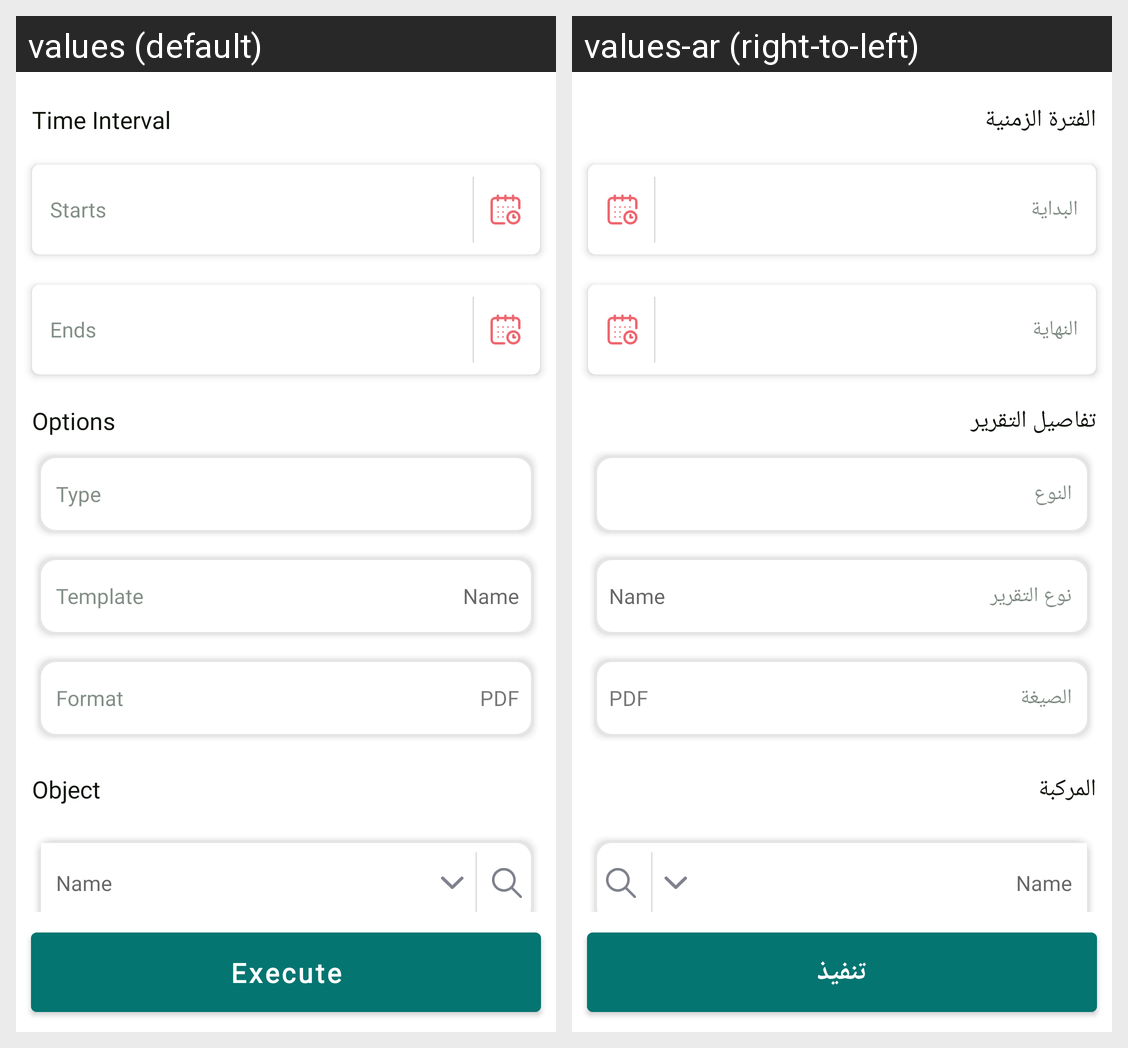

Strings drawn on this Android screen and how each of the app's shown locales translates them:
Android screen res/layout/fragment_report.xml rendered under 2 locales, left to right: values (default), values-ar (right-to-left). Device: Nexus 5 (rendered at 1080×1920; each locale shown at half size, 540×960, under a caption strip naming it); theme AppTheme.
Strings drawn on this screen, with the default value and each locale's value (text and hints the layout hard-codes, and strings that could not be matched under every locale, appear in the picture but are not listed):

time_interval
  values: Time Interval
  values-ar: الفترة الزمنية

starts
  values: Starts
  values-ar: البداية

ends
  values: Ends
  values-ar: النهاية

options
  values: Options
  values-ar: تفاصيل التقرير

type
  values: Type
  values-ar: النوع

template
  values: Template
  values-ar: نوع التقرير

format
  values: Format
  values-ar: الصيغة

object
  values: Object
  values-ar: المركبة

execute
  values: Execute
  values-ar: تنفيذ
